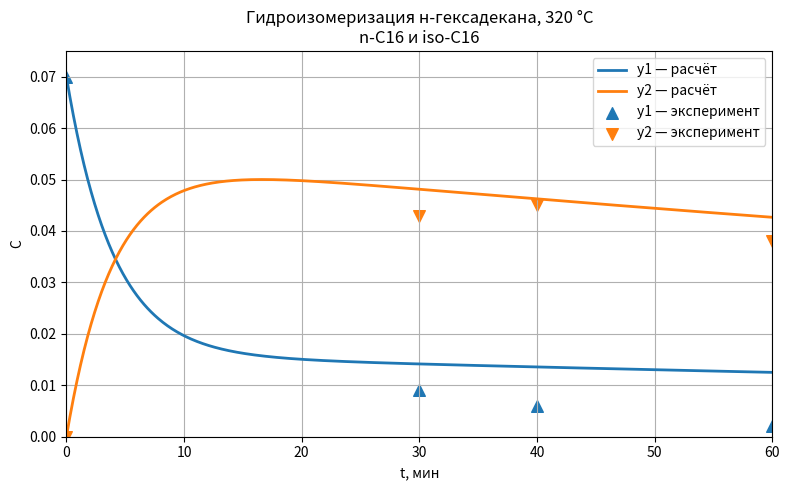
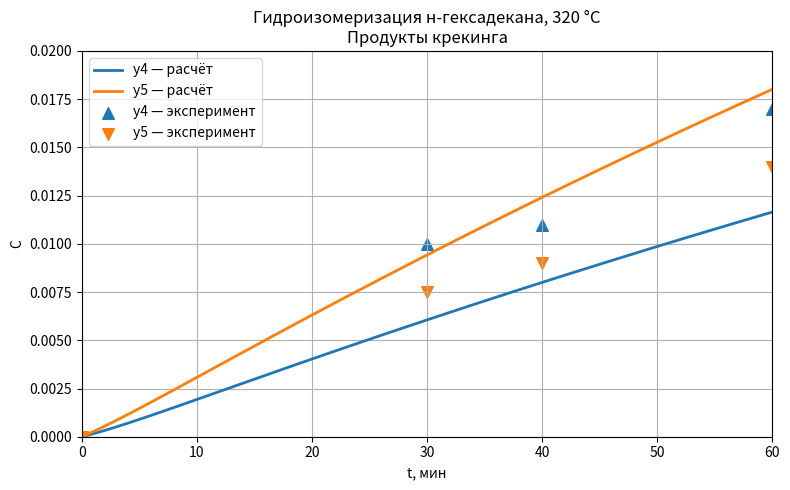

Recreate these plots in Python, in order.
import numpy as np
import matplotlib.pyplot as plt
from scipy.integrate import solve_ivp


# ============================================================
# 1. КИНЕТИЧЕСКИЕ ПАРАМЕТРЫ
# ============================================================

# Температура: 320 °C
# Значения из таблицы 3 статьи, мин^-1

k1 = 0.19300
k_minus_1 = 0.05627
k2 = 0.00314
k3 = 0.00475


# ============================================================
# 2. СТЕХИОМЕТРИЧЕСКИЕ КОЭФФИЦИЕНТЫ
# ============================================================

# В статье:
#
# a1 = 1
# b1 = 1
# c1 = 0.73
# d1 = 1.27
#
# a2 = 1
# b2 = 1
# c2 = 0.8
# d2 = 1.2

a1 = 1.0
b1 = 1.0
c1 = 0.73
d1 = 1.27

a2 = 1.0
b2 = 1.0
c2 = 0.80
d2 = 1.20


# ============================================================
# 3. СИСТЕМА ДИФФЕРЕНЦИАЛЬНЫХ УРАВНЕНИЙ
# ============================================================

def kinetic_model(t, y):
    """
    y[0] = y1 = n-C16
    y[1] = y2 = iso-C16
    y[2] = y3 = H2
    y[3] = y4 = жидкие продукты крекинга C6-C14
    y[4] = y5 = газообразные продукты крекинга C2-C5
    """

    y1, y2, y3, y4, y5 = y

    # --------------------------------------------------------
    # Скорости реакций
    # --------------------------------------------------------

    # Обратимая изомеризация:
    #
    # n-C16 <-> iso-C16
    #
    # w1 = k1*y1 - k(-1)*y2

    w1 = k1 * y1 - k_minus_1 * y2


    # Крекинг n-C16:
    #
    # n-C16 + H2 -> продукты

    w2 = k2 * (y1 ** a1) * (y3 ** b1)


    # Крекинг iso-C16:
    #
    # iso-C16 + H2 -> продукты

    w3 = k3 * (y2 ** a2) * (y3 ** b2)


    # --------------------------------------------------------
    # Дифференциальные уравнения
    # --------------------------------------------------------

    dy1_dt = -w1 - a1 * w2

    dy2_dt = w1 - a2 * w3

    dy3_dt = -b1 * w2 - b2 * w3

    dy4_dt = c1 * w2 + c2 * w3

    dy5_dt = d1 * w2 + d2 * w3


    return [
        dy1_dt,
        dy2_dt,
        dy3_dt,
        dy4_dt,
        dy5_dt
    ]


# ============================================================
# 4. НАЧАЛЬНЫЕ УСЛОВИЯ
# ============================================================

# По графикам статьи начальная смесь примерно:
#
# n-C16 ≈ 0.07
# H2    ≈ 0.93
#
# Остальных веществ в начале нет.
#
# В сумме:
#
# 0.07 + 0.93 = 1

y0 = [
    0.07,   # y1 n-C16
    0.00,   # y2 iso-C16
    0.93,   # y3 H2
    0.00,   # y4 жидкие продукты
    0.00    # y5 газообразные продукты
]


# ============================================================
# 5. ВРЕМЯ
# ============================================================

t_start = 0.0
t_end = 60.0

# Точки только для красивой отрисовки линии.
# Сам BDF использует собственный адаптивный шаг.
t_eval = np.linspace(t_start, t_end, 601)


# ============================================================
# 6. РЕШЕНИЕ ЗАДАЧИ КОШИ
# ============================================================

solution = solve_ivp(
    fun=kinetic_model,

    # интервал решения
    t_span=(t_start, t_end),

    # начальные условия
    y0=y0,

    # Неявный многошаговый метод.
    # По классу наиболее близок к методу Гира,
    # применявшемуся авторами статьи.
    method="BDF",

    # Где хотим получить значения для графика.
    # Это НЕ шаг интегрирования.
    t_eval=t_eval,

    # Требования к точности
    rtol=1e-9,
    atol=1e-12
)


# Проверяем, успешно ли решил интегратор
if not solution.success:
    raise RuntimeError(
        f"Ошибка интегрирования: {solution.message}"
    )


# ============================================================
# 7. РЕЗУЛЬТАТЫ РЕШЕНИЯ
# ============================================================

t = solution.t

y1 = solution.y[0]
y2 = solution.y[1]
y3 = solution.y[2]
y4 = solution.y[3]
y5 = solution.y[4]


# ============================================================
# 8. ЭКСПЕРИМЕНТАЛЬНЫЕ ТОЧКИ
# ============================================================
#
# ВАЖНО:
#
# Эти значения сейчас приблизительно сняты с рисунка 3 статьи.
#
# Это НЕ окончательный вариант экспериментальных данных.
#
# Позже лучше восстановить их из исходных экспериментальных
# данных / материального баланса.
#
# Но для проверки того, похож ли наш расчёт на рисунок статьи,
# этого достаточно.
# ============================================================


# Время экспериментальных точек по рисунку

t_exp = np.array([
    0.0,
    30.0,
    40.0,
    60.0
])


# ------------------------------------------------------------
# y1 — n-C16
# ------------------------------------------------------------

y1_exp = np.array([
    0.070,
    0.009,
    0.006,
    0.002
])


# ------------------------------------------------------------
# y2 — iso-C16
# ------------------------------------------------------------

y2_exp = np.array([
    0.000,
    0.043,
    0.045,
    0.038
])


# ------------------------------------------------------------
# y4 — жидкие продукты крекинга
# ------------------------------------------------------------

y4_exp = np.array([
    0.000,
    0.010,
    0.011,
    0.017
])


# ------------------------------------------------------------
# y5 — газообразные продукты крекинга
# ------------------------------------------------------------

y5_exp = np.array([
    0.000,
    0.0075,
    0.009,
    0.014
])


# ============================================================
# 9. ГРАФИК 3а
# ============================================================

plt.figure(figsize=(8, 5))

# Расчётные кривые
plt.plot(
    t,
    y1,
    linewidth=2,
    label="y1 — расчёт"
)

plt.plot(
    t,
    y2,
    linewidth=2,
    label="y2 — расчёт"
)


# Экспериментальные точки
plt.scatter(
    t_exp,
    y1_exp,
    marker="^",
    s=70,
    label="y1 — эксперимент"
)

plt.scatter(
    t_exp,
    y2_exp,
    marker="v",
    s=70,
    label="y2 — эксперимент"
)


plt.xlabel("t, мин")
plt.ylabel("C")

plt.title(
    "Гидроизомеризация н-гексадекана, 320 °C\n"
    "n-C16 и iso-C16"
)

plt.xlim(0, 60)
plt.ylim(0, 0.075)

plt.grid()
plt.legend()

plt.tight_layout()
plt.show()


# ============================================================
# 10. ГРАФИК 3б
# ============================================================

plt.figure(figsize=(8, 5))


# Расчётные кривые
plt.plot(
    t,
    y4,
    linewidth=2,
    label="y4 — расчёт"
)

plt.plot(
    t,
    y5,
    linewidth=2,
    label="y5 — расчёт"
)


# Экспериментальные точки
plt.scatter(
    t_exp,
    y4_exp,
    marker="^",
    s=70,
    label="y4 — эксперимент"
)

plt.scatter(
    t_exp,
    y5_exp,
    marker="v",
    s=70,
    label="y5 — эксперимент"
)


plt.xlabel("t, мин")
plt.ylabel("C")

plt.title(
    "Гидроизомеризация н-гексадекана, 320 °C\n"
    "Продукты крекинга"
)

plt.xlim(0, 60)
plt.ylim(0, 0.020)

plt.grid()
plt.legend()

plt.tight_layout()
plt.show()


# ============================================================
# 11. ПЕЧАТЬ РАСЧЁТНЫХ ЗНАЧЕНИЙ
# ============================================================

print()
print("==============================================")
print(" Результаты модели при 320 °C")
print("==============================================")

check_times = [0, 10, 20, 30, 40, 60]

for check_time in check_times:

    index = np.argmin(
        np.abs(t - check_time)
    )

    print(
        f"t = {t[index]:5.1f} мин | "
        f"y1 = {y1[index]:.6f} | "
        f"y2 = {y2[index]:.6f} | "
        f"y3 = {y3[index]:.6f} | "
        f"y4 = {y4[index]:.6f} | "
        f"y5 = {y5[index]:.6f}"
    )


# ============================================================
# 12. ПРОСТАЯ ОЦЕНКА ОТКЛОНЕНИЯ ОТ ТОЧЕК
# ============================================================

# Вычисляем решение модели точно в координатах
# экспериментальных точек через интерполяцию

y1_model_at_exp = np.interp(t_exp, t, y1)
y2_model_at_exp = np.interp(t_exp, t, y2)
y4_model_at_exp = np.interp(t_exp, t, y4)
y5_model_at_exp = np.interp(t_exp, t, y5)


def print_error(name, model, exp):

    # Не считаем относительную ошибку там,
    # где экспериментальное значение равно нулю.

    mask = exp != 0

    relative_error = (
        np.abs(model[mask] - exp[mask])
        / np.abs(exp[mask])
        * 100
    )

    print()
    print(name)

    for t_i, model_i, exp_i in zip(
        t_exp,
        model,
        exp
    ):
        print(
            f"t={t_i:5.1f}: "
            f"model={model_i:.6f}, "
            f"exp={exp_i:.6f}"
        )

    if len(relative_error) > 0:
        print(
            f"Средняя относительная ошибка: "
            f"{np.mean(relative_error):.2f}%"
        )


print()
print("==============================================")
print(" Сравнение с экспериментальными точками")
print("==============================================")

print_error(
    "y1 — n-C16",
    y1_model_at_exp,
    y1_exp
)

print_error(
    "y2 — iso-C16",
    y2_model_at_exp,
    y2_exp
)

print_error(
    "y4 — жидкие продукты",
    y4_model_at_exp,
    y4_exp
)

print_error(
    "y5 — газообразные продукты",
    y5_model_at_exp,
    y5_exp
)
